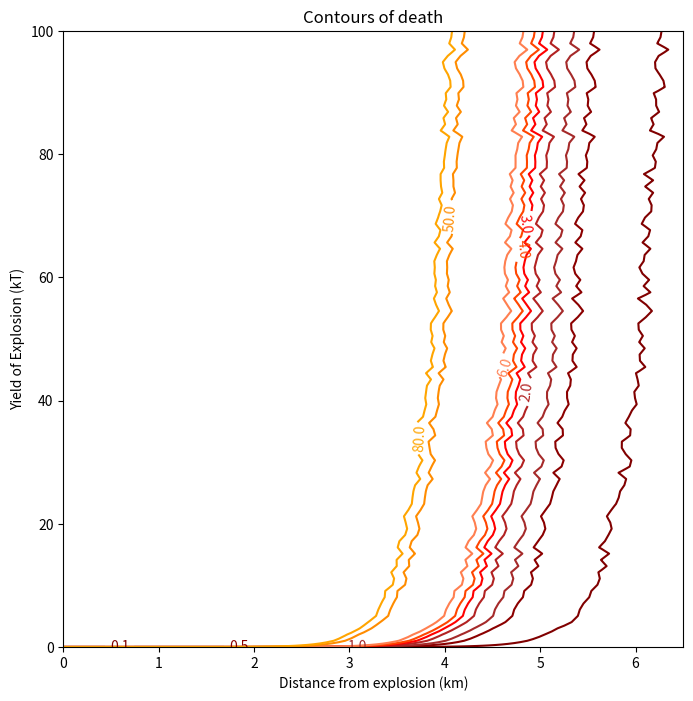

Here is the Python script that generated this plot: (Note: this script raises an exception after producing the figure.)
# -*- coding: utf-8 -*-
"""
|/------------Gamma Ray Burst Attenuation-----------\|
PHYS30302 -- Assignment 1 -- General Physics Poster
|/---------------------------------------------------------\|

The purpose of this document is to calculate the number of gamma ray photons
that are transmitted through the air to a known area at a known distance.


Bibliography:
    [1] - Wikipedia, "Nuclear Weapon Yield", https://en.wikipedia.org/wiki/Nuclear_weapon_yield
    [2] - Glasstone, S., and Dolan, P., J., "The Effects of Nuclear Weapons", 1977,  UNITED STATES
    DEPARTMENT OF DEFENSE and the ENERGY RESEARCH AND DEVELOPMENT ADMINISTRATION
    [3] - https://iba.online/knowledge/en/raeume-planen/office-planning/body-dimensions/ (Could defo get a better reference)

Created: Tue Mar 19 19:00:49 2024
Last Updated: Tue Mar 19 __:__:__ 2024

@author: Charlie Fynn Perkins, UID: 10839865 0

"""

import numpy as np
import matplotlib.pyplot as plt
import matplotlib.colors as mcolors

# Physical Constants
GAMMA_RAY_DIST = np.array([[0.75, 0.7], [2, 0.2], [4.5, 0.09], [8, 0.09], [
                          12, 0.02]])  # [Bin Max MeV, Proportion]

# Graph Related Globals
NUM_POINTS = 100
SAVE_DIR = "/Users/<user>/Documents/Uni/Group-Project/genphys_poster/pictures"
FILENAME = "dose_distance_kt"

#approximating Harrison Ford to be a cuboid with measurements taken from [3]
HARRISON_THICKNESS = 0.35 #m
HARRISON_AREA = 0.925 #m^2
HARRISON_WEIGHT = 85 #kg

# Attenuation Values
AREA_TOP = 0.7186  #m^2
AREA_SIDE = 1.469 #m^2

DISTANCE_ARRAY = np.linspace(0,6.5,100)
YIELD_ARRAY = np.linspace(0,100,100)

# Bomb Setup
BOMB_YIELD = 60  # kt


def photon_yield(bomb_energy):
    """


    Parameters
    ----------
    bomb_energy : float, int
        Fission bomb TNT equivalent yield

    Returns
    -------
    photon_dist : np.array([int...])
        Number of photons at burst in gamma ray ranges in [2]

    """
    bomb_energy *= ((1/0.239) * 10**12)  # Convert to J from paragraph 1 in [1]
    instantaneous_gamma_energy = bomb_energy * 7/200  # From table 1.43 in [2]

    photon_dist = []
    for i in range(len(GAMMA_RAY_DIST)):
        # Get the median energy in the ith bin
        if i > 0:
            midpoint_energy = (
                GAMMA_RAY_DIST[i][0] - GAMMA_RAY_DIST[i-1][0]) / 2
            midpoint_energy += GAMMA_RAY_DIST[i][0]
        else:
            midpoint_energy = GAMMA_RAY_DIST[0][0] / 2

        # Calculate and append the number of photons from (bomb energy/photon energy)
        photon_dist.append(instantaneous_gamma_energy *
                           GAMMA_RAY_DIST[i][1] / (midpoint_energy * 1.60218e-13))
    return photon_dist


def photon_energy_dataset(photon_dist, total_points=1000):
    """


    Parameters
    ----------
    pphoton_dist : np.array([int...])
        Number of photons at burst in gamma ray ranges in [2]
    total_points : int, optional
        Number of points for the graph. The default is 1000.

    Returns
    -------
    energies : np.array([float])
        Numpy array of photon energies, MeV
    photons : np.array([float])
        Numpy array of number of photons corresponding to ith energy in energies

    """
    energies = np.array([])
    photons = np.array([])

    for i in range(len(photon_dist)):
        # Get the current and previous energies
        if i > 0:
            current_energy = GAMMA_RAY_DIST[i][0]
            previous_energy = GAMMA_RAY_DIST[i-1][0]
        else:
            current_energy = GAMMA_RAY_DIST[i][0]
            previous_energy = 0

        # Calculates number of points for space in graph
        point_proportion = (
            current_energy - previous_energy) / GAMMA_RAY_DIST[4][0]
        num_points = int(round(total_points * point_proportion, 0))

        # If this were Monte Carlo, the simulation could go here...
        new_energies = np.random.uniform(previous_energy,current_energy, num_points)
        energies = np.hstack((energies, new_energies))
        photons = np.hstack(
            (photons, np.full(num_points, photon_dist[i]/num_points)))
    return energies, photons


def attenuation_coeff_air(energy):
    return (8.36988619e-05) * np.power(energy, -4.60402706e-01)


def attenuation_coeff_lead_1(energy):
    return ((0.39830182) * np.power(energy, -1.63962241)) + 0.39926712

def attenuation_coeff_lead_2(energy):
    return 2.49309182e-04*(energy**3) + -6.71447586e-03*(energy**2) + 6.48613057e-02*energy + 3.24296337e-01

def attenuation_coeff_steel(energy):
    return 0.27869492 * np.power(energy, -0.81106709) + 0.17571693

def attenuation_coeff_water(energy):
    return 0.07424027*(np.power(energy,-0.46058569)) - 0.00462844

def attenuate(energies, photons, distance, material="air"):
    if material=="air":
        attenuated_photons = photons.tolist()
        for i in range(len(energies)):
            attenuated_photons[i] *= np.exp(-1 * attenuation_coeff_air(energies[i])
                                        * (distance * 100000))
    elif material=="steel":
        attenuated_photons = photons
        for i in range(len(energies)):
            attenuated_photons[i] *= np.exp(-1 * attenuation_coeff_steel(energies[i])
                                        * (distance * 100000))
    elif material=="lead":
        attenuated_photons = photons
        for i in range(len(energies)):
            if energies[i]<3:
                attenuated_photons[i] *= np.exp(-1 * attenuation_coeff_lead_1(energies[i])
                                        * (distance * 100000))
            else:
                attenuated_photons[i] *= np.exp(-1 * attenuation_coeff_lead_2(energies[i])
                                        * (distance * 100000))
    elif material=="water":
        attenuated_photons = photons
        for i in range(len(energies)):
            attenuated_photons[i] *= np.exp(-1 * attenuation_coeff_water(energies[i])
                                        * (distance * 100000))
    return (energies, attenuated_photons)


#this needs work
def graph(dose_array): 

    levels = [0.05, 0.5, 1, 2, 3, 4, 6, 50, 80]
    colors = ['maroon', 'darkred', 'brown', 'firebrick', 'red', 'orangered', 'coral', 'darkorange', 'orange']
    labels = ['Instant Death', 'Death within hours', f'100% Fatality Rate', f'60% Fatality Rate', f'50% Fatality Rate', 
              f'35% Fatality Rate', f'10% Fatality Rate', "Mild Radiation Sickness", f'Risk of Cancer']

    # Plot the contour map with contours and a logarithmic colorbar
    fig, ax = plt.subplots(figsize=(8, 8))
    contour = ax.contour(DISTANCE_ARRAY, YIELD_ARRAY, dose_array, levels=levels, colors=colors)
    ax.clabel(contour, fmt='%1.1f')  # Add labels to contour lines

    # Set axis labels and title
    ax.set_xlabel('Distance from explosion (km)')
    ax.set_ylabel('Yield of Explosion (kT)')
    ax.set_title('Contours of death')

    contour.collections = [contour.collections[i] for i in range(len(levels))]  # Keep only specified contours for legend
    fig.legend(contour.collections, labels, loc='upper right', labelcolor=colors)
    fig.tight_layout()
    fig.savefig(SAVE_DIR + "//" + FILENAME + ".png", dpi=800)
    fig.show()
    fig.clf()



if __name__ == "__main__":

    dose_array = np.zeros((100,100))
    for i in range(len(YIELD_ARRAY)):
        energies, photons = photon_energy_dataset(
        photon_yield(YIELD_ARRAY[i]), NUM_POINTS)
        print(np.sum(energies*photons))
        for j in range(len(DISTANCE_ARRAY)):
            energies, air_photons = attenuate(energies, photons, DISTANCE_ARRAY[j])
            energies, steel_photons = attenuate(energies, air_photons, 10e-5, material="steel")
            energies, lead_photons = attenuate(energies, steel_photons, 3.35e-5, material="lead")

            incident_photons = np.sum(lead_photons)*HARRISON_AREA/(4*np.pi*(DISTANCE_ARRAY[j]+13.35e-5)**2)

            energies, water_photons = attenuate(energies, lead_photons, 0.35e-3, material="water")
            absorbed_photons = incident_photons-np.sum(water_photons)*HARRISON_AREA/(4*np.pi*(DISTANCE_ARRAY[j]+13.35e-5)**2)

            dose_array[i,j] = (np.sum(absorbed_photons*energies)*1.6e-13)/85

    graph(dose_array)